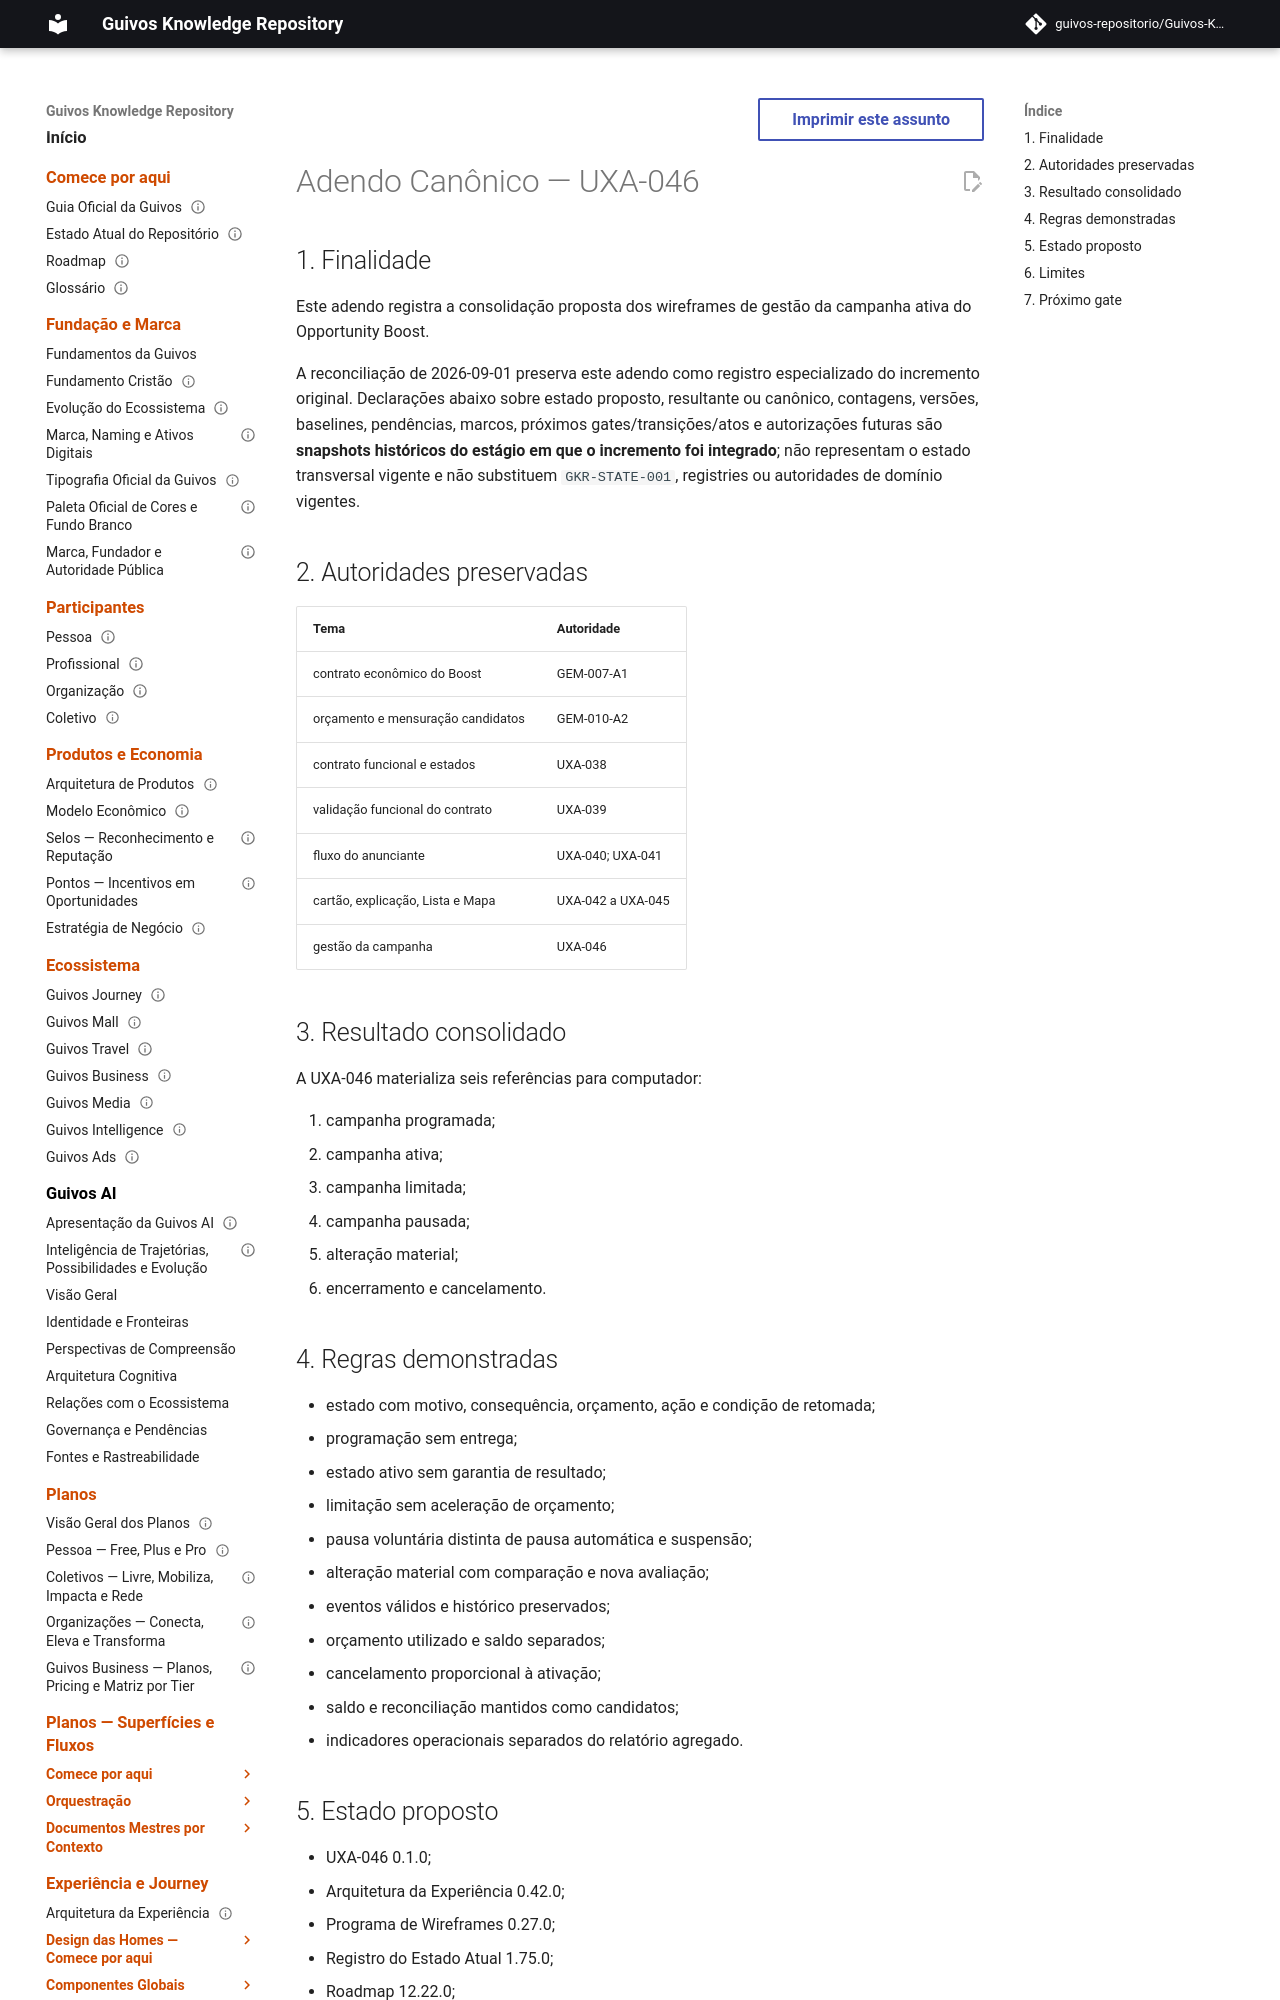

repository: guivos-repositorio/Guivos-Knowledge-Repository · page: project/canonical-consolidation-matrix-uxa-046-addendum/index.html · generator: mkdocs

---
id: GKR-CANONICAL-CONSOLIDATION-MATRIX-UXA-046-ADDENDUM
title: Adendo Canônico — UXA-046
status: active
version: 0.2.0
owner: Repositório de Conhecimento da Guivos
last_updated: 2026-09-01
depends_on:
  - GKR-STATE-001
  - UXA-038
  - UXA-039
  - UXA-041
  - UXA-043
  - UXA-045
related:
  - M7.48
normative: false
---

# Adendo Canônico — UXA-046

## 1. Finalidade

Este adendo registra a consolidação proposta dos wireframes de gestão da campanha ativa do Opportunity Boost.

A reconciliação de 2026-09-01 preserva este adendo como registro especializado do incremento original. Declarações abaixo sobre estado proposto, resultante ou canônico, contagens, versões, baselines, pendências, marcos, próximos gates/transições/atos e autorizações futuras são **snapshots históricos do estágio em que o incremento foi integrado**; não representam o estado transversal vigente e não substituem `GKR-STATE-001`, registries ou autoridades de domínio vigentes.
